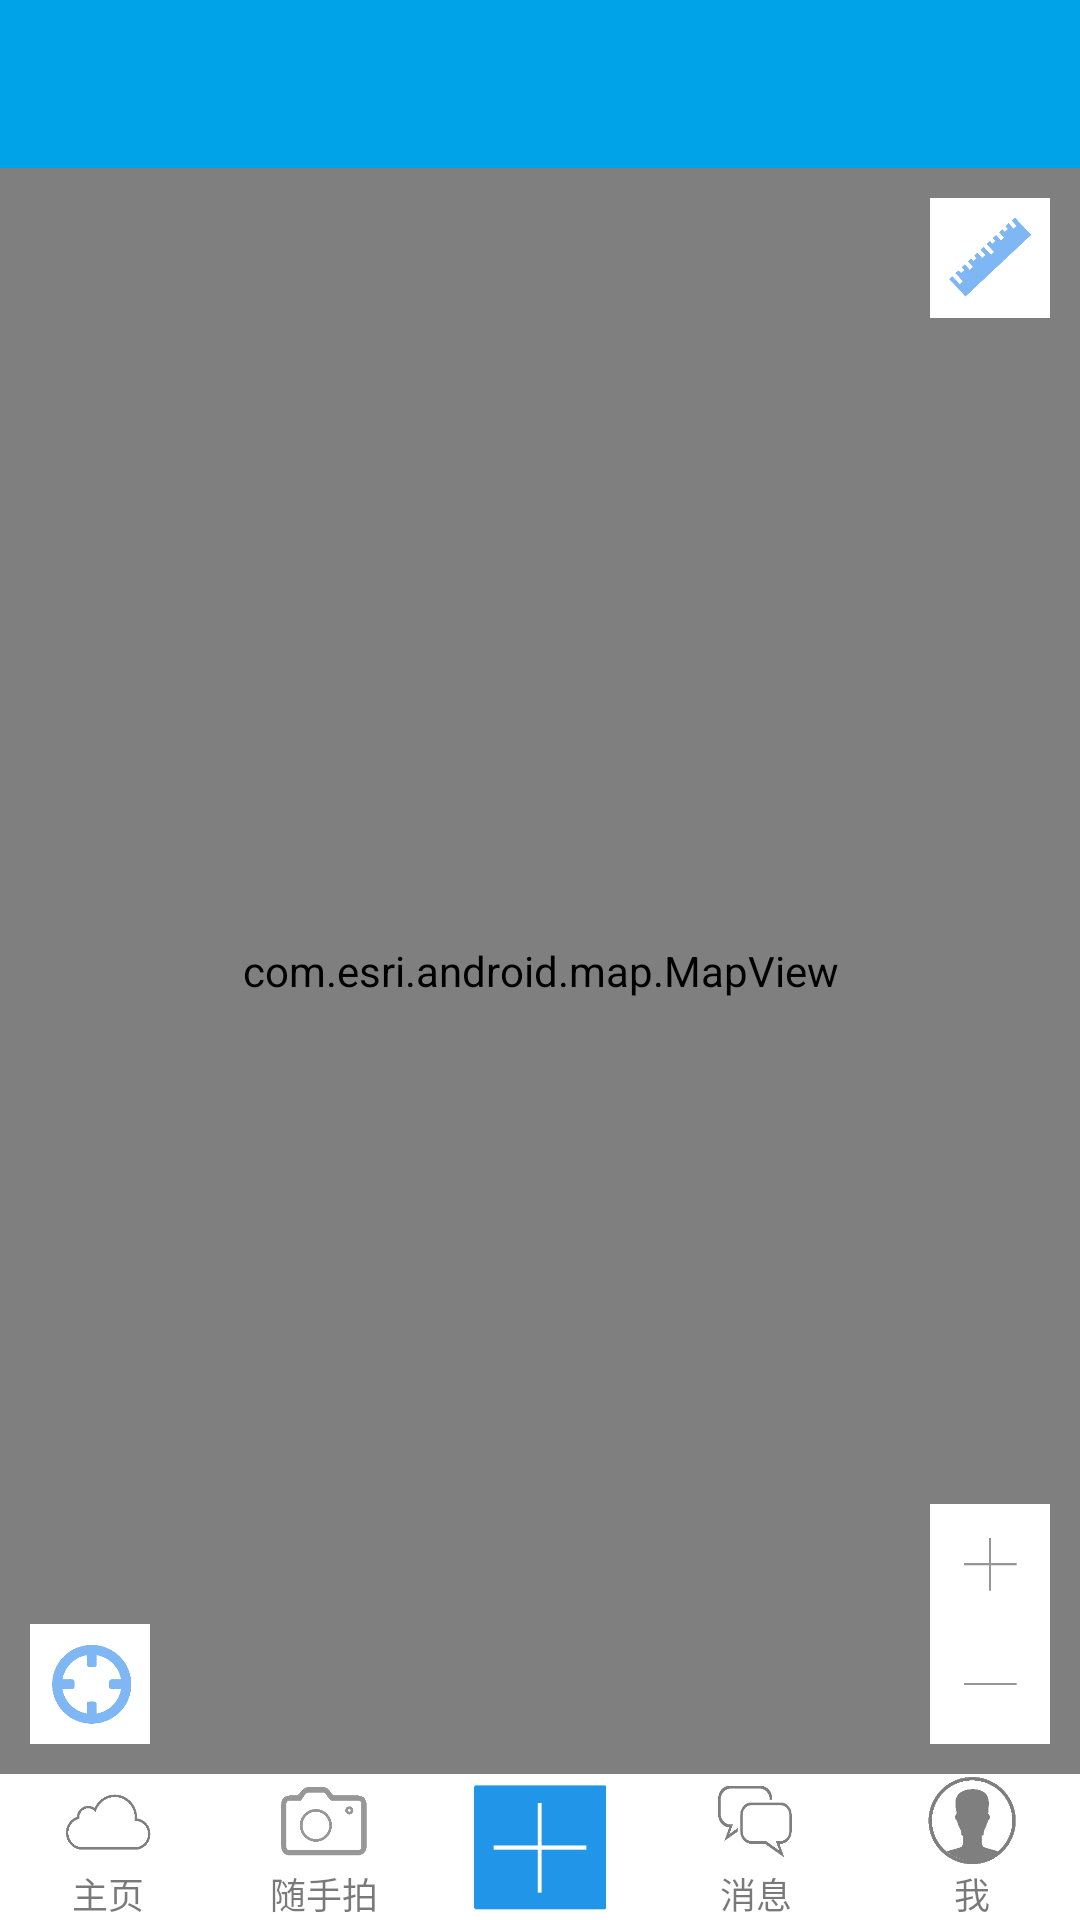

Produce the Android XML layout that renders to this screen, including the resource entries it uses.
<!-- AndroidManifest.xml: application theme Theme.AppCompat.Light.NoActionBar -->
<!-- res/layout/activity_main.xml -->
<LinearLayout xmlns:android="http://schemas.android.com/apk/res/android"
    android:layout_width="match_parent"
    android:layout_height="match_parent"
    android:orientation="vertical">


    <android.support.v7.widget.Toolbar
        android:layout_width="match_parent"
        android:layout_height="wrap_content"
        android:id="@+id/tool_bar"
        android:background="@drawable/actionbar_background"></android.support.v7.widget.Toolbar>

    <RelativeLayout
        android:id="@+id/main_view"
        android:layout_width="match_parent"
        android:layout_height="0dp"
        android:layout_weight="11">
        <com.esri.android.map.MapView
            android:id="@+id/map"
            android:layout_width="match_parent"
            android:layout_height="match_parent">
        </com.esri.android.map.MapView>
        <ImageButton
            android:id="@+id/get_length"
            android:layout_width="40dp"
            android:layout_height="40dp"
            android:src="@mipmap/dis"
            android:padding="5dp"
            android:layout_alignParentRight="true"
            android:layout_alignParentTop="true"
            android:layout_marginRight="10dp"
            android:layout_marginTop="10dp"
            android:background="#ffffff"
            android:scaleType="centerInside"
            />
        <ImageButton
            android:id="@+id/zoom_in"
            android:layout_width="40dp"
            android:layout_height="40dp"
            android:src="@mipmap/plus"
            android:padding="10dp"
            android:scaleType="centerInside"
            android:layout_alignParentRight="true"
            android:layout_alignParentBottom="true"
            android:layout_marginBottom="50dp"
            android:layout_marginRight="10dp"
            android:background="#ffffff"
            />
        <ImageButton
            android:id="@+id/zoom_out"
            android:layout_width="40dp"
            android:layout_height="40dp"
            android:src="@mipmap/minus"
            android:padding="10dp"
            android:scaleType="centerInside"
            android:layout_alignParentRight="true"
            android:layout_alignParentBottom="true"
            android:layout_marginBottom="10dp"
            android:layout_marginRight="10dp"
            android:background="#ffffff"
            />
        <ImageButton
            android:id="@+id/find_loc"
            android:layout_width="40dp"
            android:layout_height="40dp"
            android:padding="5dp"
            android:src="@mipmap/oloc2"
            android:scaleType="centerInside"
            android:layout_alignParentBottom="true"
            android:layout_alignParentLeft="true"
            android:layout_marginBottom="10dp"
            android:layout_marginLeft="10dp"
            android:background="#ffffff"/>
    </RelativeLayout>


    <LinearLayout
        android:layout_width="match_parent"
        android:layout_height="0dp"
        android:layout_weight="1"
        android:orientation="horizontal"
        android:background="#ffffff"
        >
        
        <LinearLayout
                android:id="@+id/index"
                android:layout_width="0dp"
            android:orientation="vertical"
                android:layout_height="match_parent"
                android:layout_weight="1"

                >
            <ImageView
                android:id="@+id/image_index"
                android:layout_width="40dp"
                android:layout_height="0dp"
                android:layout_gravity="center_horizontal"
                android:layout_weight="2"
                android:src="@mipmap/index_page"/>
            <TextView
                android:id="@+id/text_index"
                android:layout_width="wrap_content"
                android:layout_height="wrap_content"
                android:text="@string/index"
                android:textSize="12sp"
                android:textColor="#86000000"
                android:layout_gravity="center"/>
                </LinearLayout>
        
        <LinearLayout
            android:id="@+id/photo"
            android:orientation="vertical"
            android:layout_width="0dp"
            android:layout_height="match_parent"
            android:layout_weight="1">
            <ImageView
                android:id="@+id/image_photo"
                android:layout_width="40dp"
                android:layout_height="0dp"
                android:layout_gravity="center_horizontal"
                android:layout_weight="2"
                android:src="@mipmap/photo"/>
            <TextView
                android:id="@+id/text_photo"
                android:layout_width="wrap_content"
                android:layout_height="wrap_content"
                android:text="@string/photo"
                android:textSize="12sp"
                android:textColor="#86000000"
                android:layout_gravity="center"/>
            </LinearLayout>
        
        <LinearLayout
            android:id="@+id/plus"
            android:layout_width="0dp"
            android:layout_height="match_parent"
            android:layout_weight="1"
            >
            <ImageView
                android:id="@+id/plus_button"
                android:layout_width="match_parent"
                android:layout_height="match_parent"
                android:src="@drawable/plus"/>
        </LinearLayout>
        
        <LinearLayout
            android:id="@+id/msg"
            android:orientation="vertical"
            android:layout_width="0dp"
            android:layout_height="match_parent"
            android:layout_weight="1">
            <ImageView
                android:id="@+id/image_msg"
                android:layout_width="40dp"
                android:layout_height="0dp"
                android:layout_gravity="center_horizontal"
                android:layout_weight="2"
                android:src="@mipmap/message"/>
            <TextView
                android:id="@+id/text_msg"
                android:layout_width="wrap_content"
                android:layout_height="wrap_content"
                android:text="@string/msg"
                android:textSize="12sp"
                android:textColor="#86000000"
                android:layout_gravity="center"/>
            </LinearLayout>
        
        <LinearLayout
            android:id="@+id/me"
            android:orientation="vertical"
            android:layout_width="0dp"
            android:layout_height="match_parent"
            android:layout_weight="1">
            <ImageView
                android:id="@+id/image_me"
                android:layout_width="40dp"
                android:layout_height="0dp"
                android:layout_gravity="center_horizontal"
                android:layout_weight="2"
                android:src="@mipmap/me"/>
            <TextView
                android:id="@+id/text_me"
                android:layout_width="wrap_content"
                android:layout_height="wrap_content"
                android:text="@string/me"
                android:textSize="12sp"
                android:textColor="#86000000"
                android:layout_gravity="center"/>
        </LinearLayout>
    </LinearLayout>
</LinearLayout>
<!-- resources referenced by this layout -->
<resources>
  <!-- drawable actionbar_background: png bitmap (drawable, 210 bytes) -->
  <!-- drawable plus: png bitmap (drawable, 1701 bytes) -->
  <!-- mipmap dis: png bitmap (mipmap-xxhdpi, 2298 bytes) -->
  <!-- mipmap index_page: png bitmap (mipmap-xxhdpi, 1670 bytes) -->
  <!-- mipmap me: png bitmap (mipmap-xxhdpi, 3077 bytes) -->
  <!-- mipmap message: png bitmap (mipmap-xxhdpi, 2080 bytes) -->
  <!-- mipmap minus: png bitmap (mipmap-xxhdpi, 350 bytes) -->
  <!-- mipmap oloc2: png bitmap (mipmap-xxhdpi, 2683 bytes) -->
  <!-- mipmap photo: png bitmap (mipmap-xxhdpi, 3286 bytes) -->
  <!-- mipmap plus: png bitmap (drawable, 1701 bytes) -->
  <string name="index">主页</string>
  <string name="me">我</string>
  <string name="msg">消息</string>
  <string name="photo">随手拍</string>
</resources>
